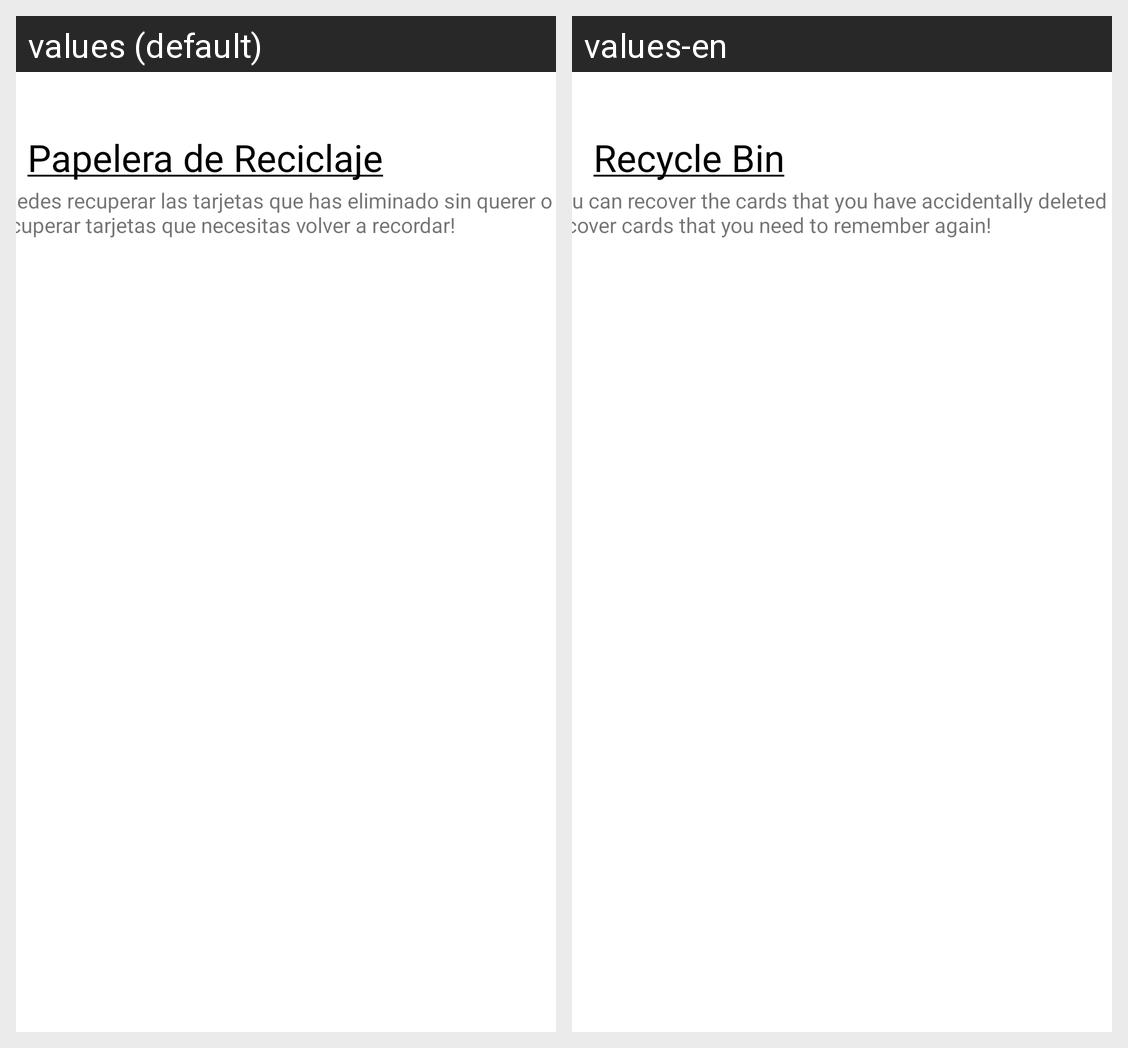

Strings drawn on this Android screen and how each of the app's shown locales translates them:
Android screen res/layout/activity_recycle_bin.xml rendered under 2 locales, left to right: values (default), values-en. Device: Nexus 5 (rendered at 1080×1920; each locale shown at half size, 540×960, under a caption strip naming it); theme Theme.LetMeRemember.
Strings drawn on this screen, with the default value and each locale's value (text and hints the layout hard-codes, and strings that could not be matched under every locale, appear in the picture but are not listed):

recycletitle
  values: Papelera de Reciclaje
  values-en: Recycle Bin

contrecycle
  values: Puedes recuperar las tarjetas que has eliminado sin querer o recuperar tarjetas que necesitas volver a recordar!
  values-en: You can recover the cards that you have accidentally deleted or recover cards that you need to remember again!
